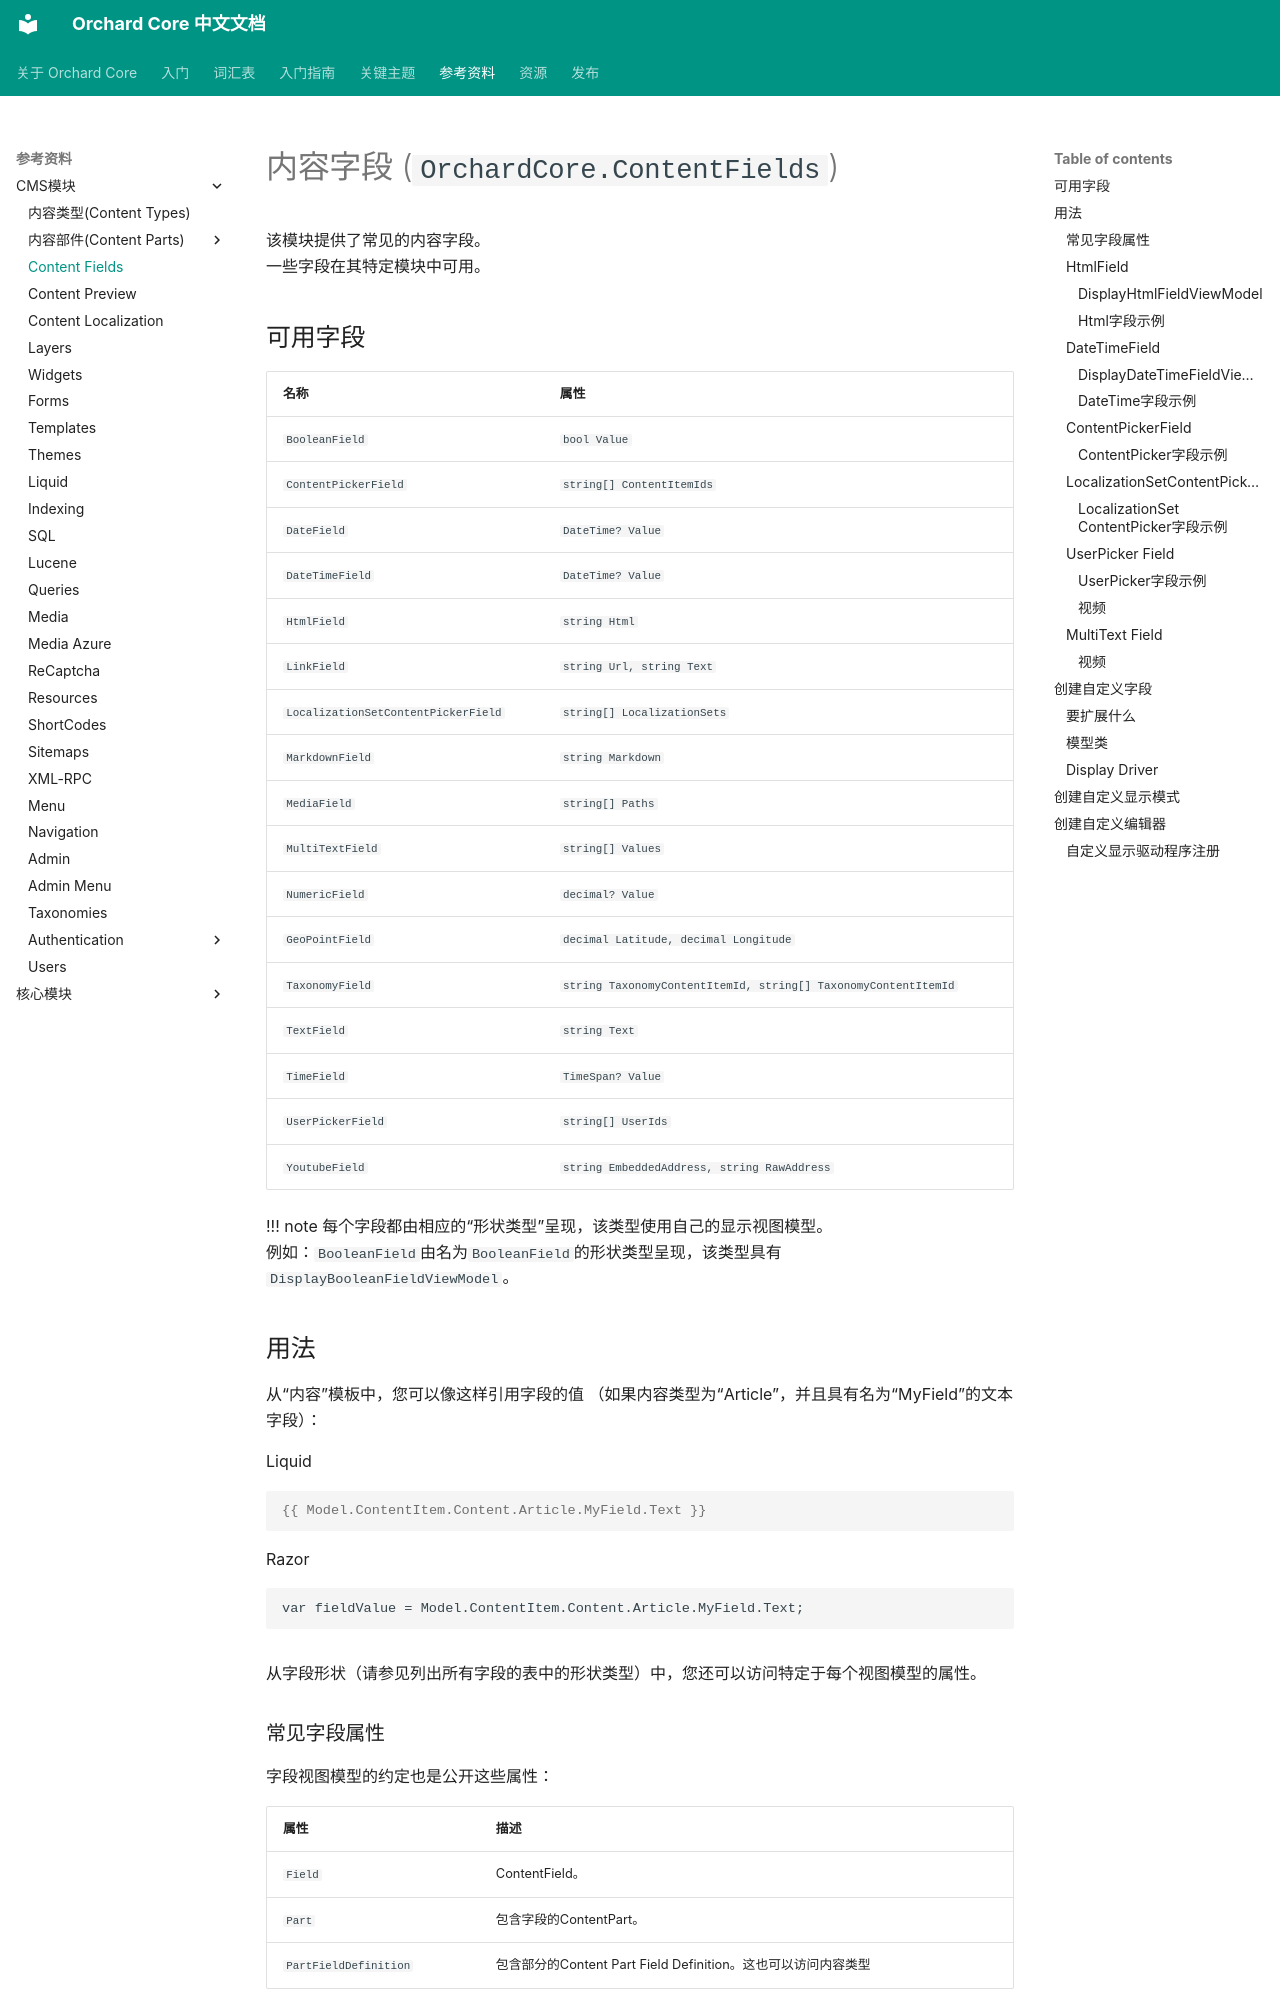

repository: OrchardCoreCn/OrchardCore · page: docs/reference/modules/ContentFields/index.html · generator: mkdocs

# 内容字段 (`OrchardCore.ContentFields`)

该模块提供了常见的内容字段。  
一些字段在其特定模块中可用。

## 可用字段

| 名称 | 属性 |
| --- | --- |
| `BooleanField` | `bool Value` |
| `ContentPickerField` | `string[] ContentItemIds` |
| `DateField` | `DateTime? Value` |
| `DateTimeField` | `DateTime? Value` |
| `HtmlField` | `string Html` |
| `LinkField` | `string Url, string Text` |
| `LocalizationSetContentPickerField` | `string[] LocalizationSets` |
| `MarkdownField` | `string Markdown` |
| `MediaField` | `string[] Paths` |
| `MultiTextField` | `string[] Values` |
| `NumericField` | `decimal? Value` |
| `GeoPointField` | `decimal Latitude, decimal Longitude` |
| `TaxonomyField` | `string TaxonomyContentItemId, string[] TaxonomyContentItemId` |
| `TextField` | `string Text` |
| `TimeField` | `TimeSpan? Value` |
| `UserPickerField` | `string[] UserIds` |
| `YoutubeField` | `string EmbeddedAddress, string RawAddress` |

!!! note
    每个字段都由相应的“形状类型”呈现，该类型使用自己的显示视图模型。  
    例如：`BooleanField`由名为`BooleanField`的形状类型呈现，该类型具有`DisplayBooleanFieldViewModel`。

## 用法

从“内容”模板中，您可以像这样引用字段的值
（如果内容类型为“Article”，并且具有名为“MyField”的文本字段）：

=== "Liquid"

    ``` liquid
    {{ Model.ContentItem.Content.Article.MyField.Text }}
    ```

=== "Razor"

    ``` html
    var fieldValue = Model.ContentItem.Content.Article.MyField.Text;
    ```

从字段形状（请参见列出所有字段的表中的形状类型）中，您还可以访问特定于每个视图模型的属性。

### 常见字段属性

字段视图模型的约定也是公开这些属性：

| 属性 | 描述 |
| --- | --- |
| `Field` | ContentField。 |
| `Part` | 包含字段的ContentPart。 |
| `PartFieldDefinition` | 包含部分的Content Part Field Definition。这也可以访问内容类型 |

一些视图模型具有从实际字段数据计算的特殊属性，这些属性对于模板更有用。

### `HtmlField`

#### `DisplayHtmlFieldViewModel`

| 属性 | 描述 |
| --- | --- |
| `Html` | 处理后的HTML，一旦处理了所有Liquid标记。 |

#### Html字段示例

``` liquid
{{ Model.Html }}
```

或者，在将标记转换之前显示原始内容：

``` liquid
{{ Model.Field.Html }}
```

### `DateTimeField`

#### `DisplayDateTimeFieldViewModel`

| 属性 | 描述 |
| --- | --- |
| `LocalDateTime` | 站点时区中的日期时间。 |
